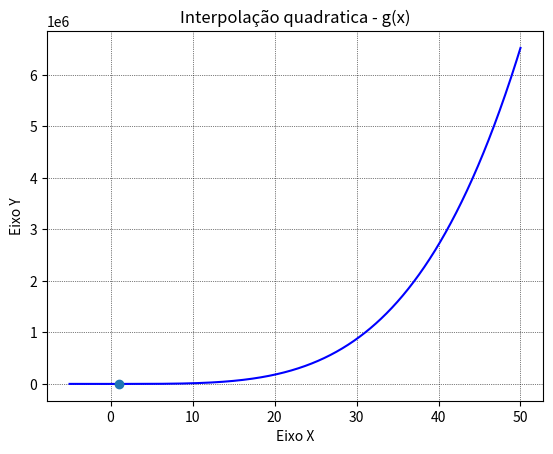

This chart was generated by the following Python code:

#==============================================================================
# ===================== Interpolação Quadrática ===============================
#################################
# Busca de um máx/min pela interpolação

import numpy as np
import time
import matplotlib.pyplot as plt

# Inform input values -----------------------------------------
x0, x1, x2, e = -5, 5, 0, 10**-3

def otminter(limi,lims,x,e):
  a=1
  i=0
  while(a==1):
    fa = 2*np.sin(limi)-(limi**2)/10    
    fb = 2*np.sin(lims)-(lims**2)/10    
    fx = 2*np.sin(x)-(x**2)/10       
    num = fa*(lims**2-x**2)+fb*(x**2-limi**2)+fx*(limi**2-lims**2)
    den = 2*fa*(lims-x)+2*fb*(x-limi)+2*fx*(limi-lims) 
    xr = num/den                    
    fr = 2*np.sin(xr)-(xr**2)/10
    i+=1 
           
    if fx*fr < 0:
        lims = x 
        x=xr
        
    else :
        limi = x
        x=xr
       
    if (fa-xr)<e:
        a=0    
  return xr

def f(x):
    return x**4 + 2*(x**3) + 8*(x**2) + 5*x

def graphGenerate(iPoint, fPoint, step, xr):
    n = (fPoint - iPoint) / step
    mtrxX = np.zeros((int(n)), dtype='f')
    mtrxY = np.zeros((int(n)), dtype='f')
    i = 0
    x = iPoint
    while i < int(n):
        mtrxX[i] = x 
        mtrxY[i] = f(x)
        yi = f(xr)
        i += 1
        x += step
    
    plt.plot(mtrxX, mtrxY, ls='-', lw=1.5, c='b')
    plt.grid(color = 'k', ls = ':', lw = 0.5)
    plt.xlabel("Eixo X")
    plt.ylabel("Eixo Y")
    plt.title("Interpolação quadratica - g(x)")
    plt.plot(xr,yi,marker='o')
    plt.show()

start= time.time_ns()
x = otminter(x0,x1,x2,e)
stop=time.time_ns()
# definitons for the plot of graphc
graphGenerate(x0, 50, 10**-3,x)  
print('\nX para mínimo valor de f(x):',x)
print('\n Tempo Necessário:',(stop-start)*10**-6,'ms')